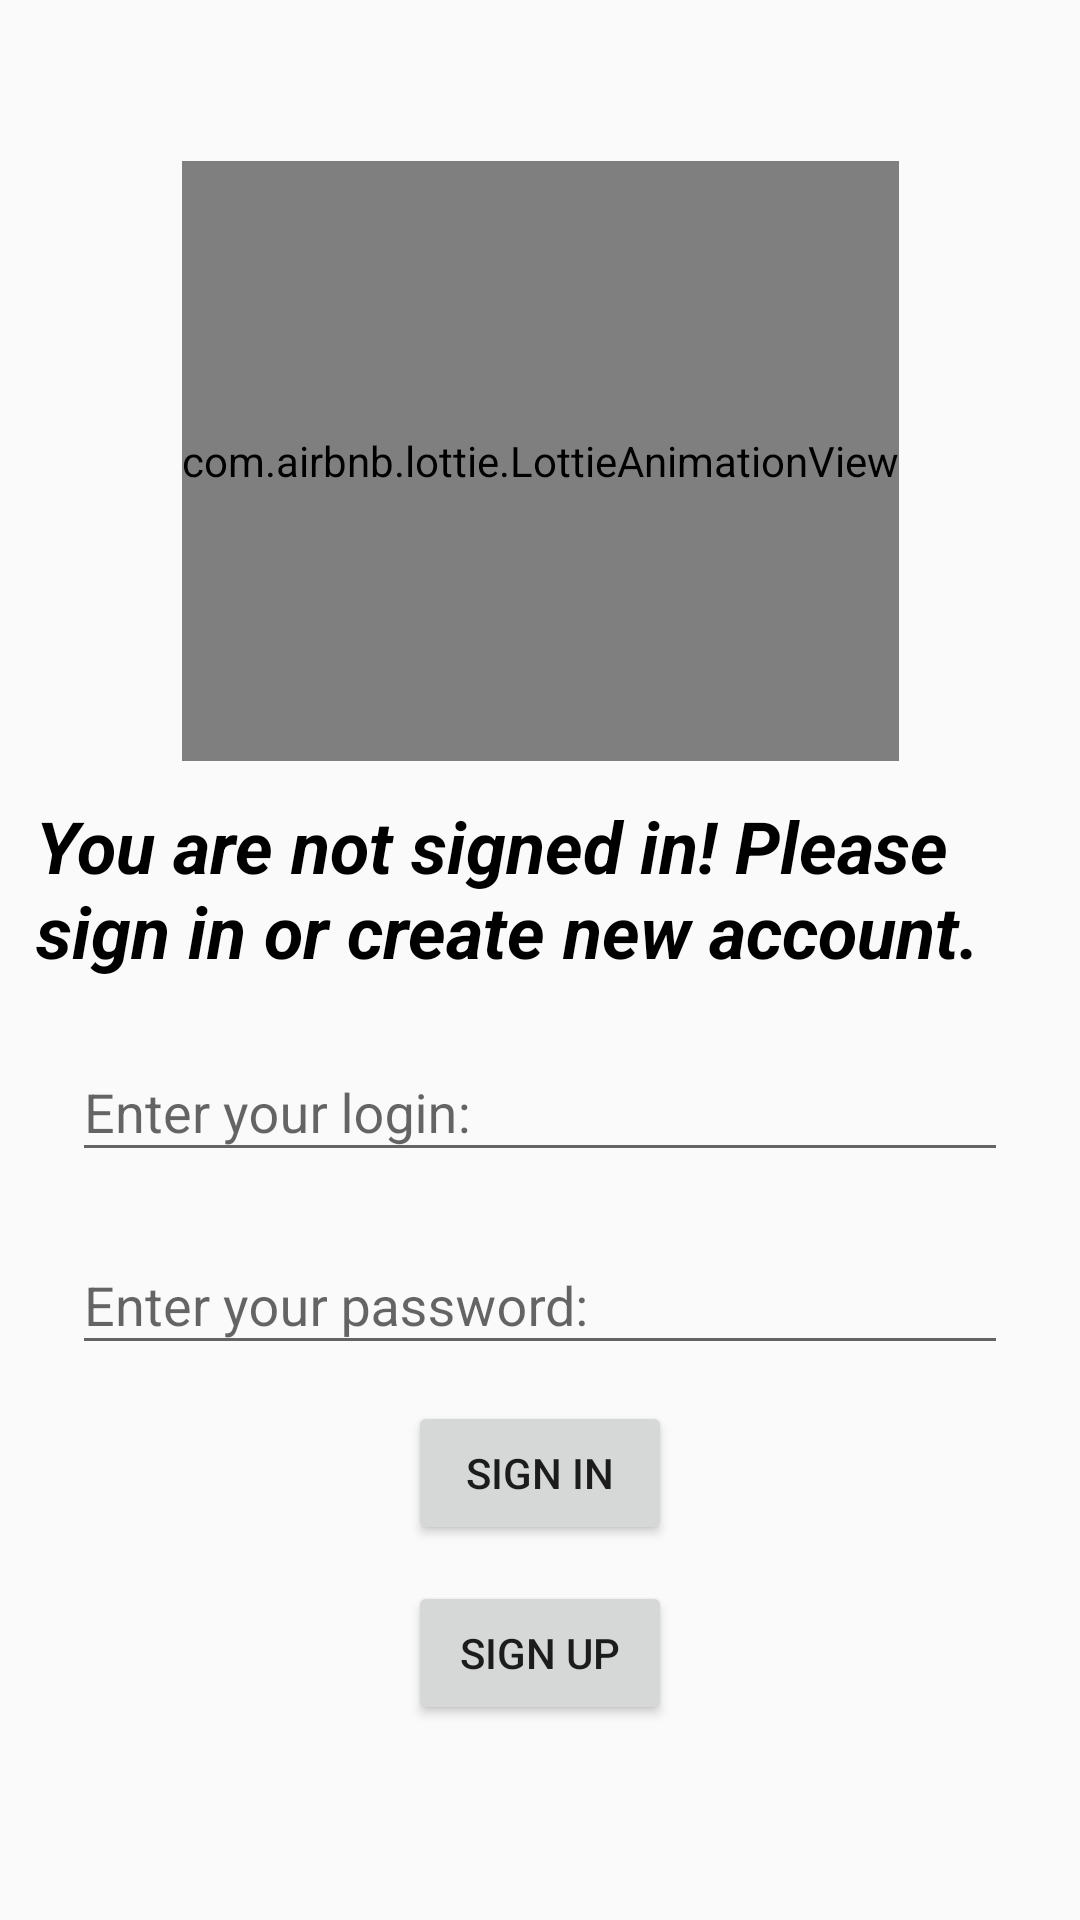

Produce the Android XML layout that renders to this screen, including the resource entries it uses.
<!-- AndroidManifest.xml: application theme AppTheme -->
<!-- res/layout/fragment_login.xml -->
<?xml version="1.0" encoding="utf-8"?>
<androidx.constraintlayout.widget.ConstraintLayout xmlns:android="http://schemas.android.com/apk/res/android"
    xmlns:app="http://schemas.android.com/apk/res-auto"
    xmlns:tools="http://schemas.android.com/tools"
    android:layout_width="match_parent"
    android:layout_height="match_parent"
    tools:context=".presentation.ui.fragments.LoginFragment">

    <com.airbnb.lottie.LottieAnimationView
        android:id="@+id/lottie_animation_view"
        android:layout_width="wrap_content"
        android:layout_height="200dp"
        app:layout_constraintBottom_toBottomOf="parent"
        app:layout_constraintLeft_toLeftOf="parent"
        app:layout_constraintRight_toRightOf="parent"
        app:layout_constraintTop_toTopOf="parent"
        app:layout_constraintVertical_bias="0.1"
        app:lottie_autoPlay="true"
        android:layout_margin="@dimen/common_margin"
        app:lottie_fileName="locations.json"
        app:lottie_loop="true"
        app:lottie_repeatMode="reverse" />

    <TextView
        android:id="@+id/loginTitle"
        android:layout_width="0dp"
        android:layout_height="wrap_content"
        android:layout_margin="@dimen/common_margin"
        android:text="@string/login_title"
        android:textColor="@android:color/black"
        android:textSize="24sp"
        android:textStyle="bold|italic"
        app:layout_constraintLeft_toLeftOf="parent"
        app:layout_constraintRight_toRightOf="parent"
        app:layout_constraintTop_toBottomOf="@+id/lottie_animation_view" />

    <com.google.android.material.textfield.TextInputLayout
        android:id="@+id/textInputLogin"
        android:layout_width="0dp"
        android:layout_height="wrap_content"
        android:layout_margin="@dimen/common_margin"
        android:hint="@string/enter_login"
        app:layout_constraintLeft_toLeftOf="@+id/loginTitle"
        app:layout_constraintRight_toRightOf="@+id/loginTitle"
        app:layout_constraintTop_toBottomOf="@+id/loginTitle">

        <com.google.android.material.textfield.TextInputEditText
            android:id="@+id/editTextLogin"
            android:layout_width="match_parent"
            android:layout_height="wrap_content"
            android:inputType="text">

        </com.google.android.material.textfield.TextInputEditText>
    </com.google.android.material.textfield.TextInputLayout>

    <com.google.android.material.textfield.TextInputLayout
        android:id="@+id/textInputPassword"
        android:layout_width="0dp"
        android:layout_height="wrap_content"
        android:layout_margin="@dimen/common_margin"
        android:hint="@string/enter_password"
        app:layout_constraintLeft_toLeftOf="@+id/loginTitle"
        app:layout_constraintRight_toRightOf="@+id/loginTitle"
        app:layout_constraintTop_toBottomOf="@+id/textInputLogin">

        <com.google.android.material.textfield.TextInputEditText
            android:id="@+id/editTextPassword"
            android:layout_width="match_parent"
            android:layout_height="wrap_content"
            android:inputType="text">

        </com.google.android.material.textfield.TextInputEditText>
    </com.google.android.material.textfield.TextInputLayout>


    <androidx.appcompat.widget.AppCompatButton
        android:id="@+id/buttonSignIn"
        android:layout_width="wrap_content"
        android:layout_height="wrap_content"
        android:layout_margin="@dimen/common_margin"
        android:text="@string/sign_in"
        app:layout_constraintLeft_toLeftOf="parent"
        app:layout_constraintRight_toRightOf="parent"
        app:layout_constraintTop_toBottomOf="@+id/textInputPassword" />

    <androidx.appcompat.widget.AppCompatButton
        android:id="@+id/buttonSignUp"
        android:layout_width="wrap_content"
        android:layout_height="wrap_content"
        android:layout_margin="@dimen/common_margin"
        android:text="@string/sign_up"
        app:layout_constraintLeft_toLeftOf="parent"
        app:layout_constraintRight_toRightOf="parent"
        app:layout_constraintTop_toBottomOf="@+id/buttonSignIn" />
</androidx.constraintlayout.widget.ConstraintLayout>
<!-- resources referenced by this layout -->
<resources>
  <dimen name="common_margin">12dp</dimen>
  <string name="enter_login">Enter your login:</string>
  <string name="enter_password">Enter your password:</string>
  <string name="login_title">You are not signed in! Please sign in or create new account.</string>
  <string name="sign_in">sign in</string>
  <string name="sign_up">sign up</string>
  <style name="AppTheme" parent="Theme.AppCompat.Light.DarkActionBar">
          
          <item name="colorPrimary">@color/colorPrimary</item>
          <item name="colorPrimaryDark">@color/colorPrimaryDark</item>
          <item name="colorAccent">@color/colorAccent</item>
      </style>
  <!-- not gathered from this repository: default colours our renderer supplied (Android Studio template values) -->
  <color name="colorPrimary">#FF6200EE</color>
  <color name="colorPrimaryDark">#FF3700B3</color>
  <color name="colorAccent">#FF03DAC5</color>
</resources>
